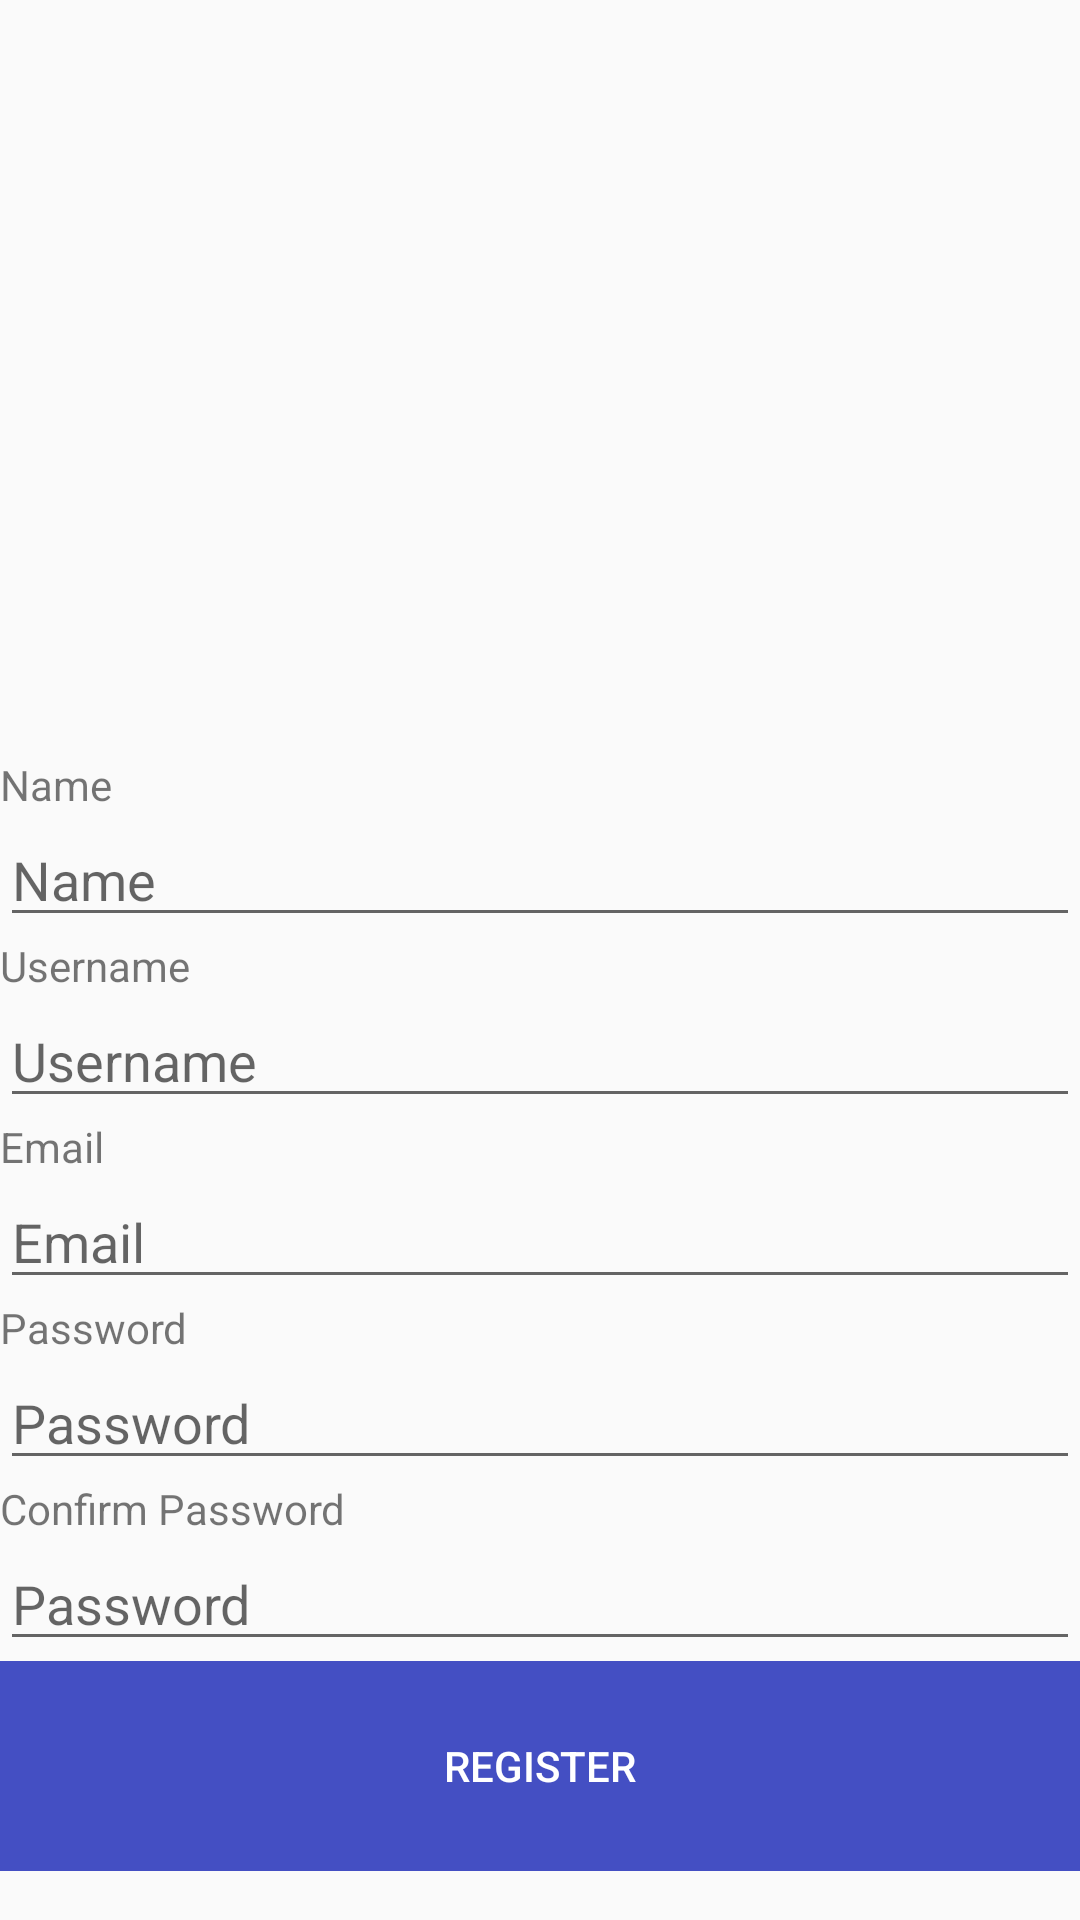

Layout XML and referenced resources for this Android screen:
<!-- AndroidManifest.xml: activity theme AppTheme.NoActionBar -->
<!-- res/layout/activity_register.xml -->
<?xml version="1.0" encoding="utf-8"?>
<android.support.constraint.ConstraintLayout xmlns:android="http://schemas.android.com/apk/res/android"
    xmlns:app="http://schemas.android.com/apk/res-auto"
    xmlns:tools="http://schemas.android.com/tools"
    android:layout_width="match_parent"
    android:layout_height="match_parent"
    tools:context="com.ubb.example.reporter.activity.RegisterActivity">

    <LinearLayout
        android:layout_width="0dp"
        android:layout_height="388dp"
        android:orientation="vertical"
        app:layout_constraintBottom_toBottomOf="parent"
        app:layout_constraintEnd_toEndOf="parent"
        app:layout_constraintHorizontal_bias="0.0"
        app:layout_constraintStart_toStartOf="parent">

        <TextView
            android:id="@+id/nameLabel"
            android:layout_width="match_parent"
            android:layout_height="wrap_content"
            android:labelFor="@id/passwordEditTextLogin"
            android:text="@string/name_label" />

        <EditText
            android:id="@+id/nameLableEditText"
            style="@style/Widget.AppCompat.AutoCompleteTextView"
            android:layout_width="match_parent"
            android:layout_height="wrap_content"
            android:ems="10"
            android:hint="@string/name_label"
            android:inputType="text|textAutoComplete"
            tools:layout_editor_absoluteX="0dp"
            tools:layout_editor_absoluteY="0dp" />

        <TextView
            android:id="@+id/usernameLabel"
            android:layout_width="match_parent"
            android:layout_height="wrap_content"
            android:labelFor="@id/passwordEditTextLogin"
            android:text="@string/username_label" />

        <EditText
            android:id="@+id/usernameEditTextRegister"
            style="@style/Widget.AppCompat.AutoCompleteTextView"
            android:layout_width="match_parent"
            android:layout_height="wrap_content"
            android:ems="10"
            android:hint="@string/username_label"
            android:inputType="text|textAutoComplete"
            tools:layout_editor_absoluteX="0dp"
            tools:layout_editor_absoluteY="0dp" />

        <TextView
            android:id="@+id/emailLabel"
            android:layout_width="match_parent"
            android:layout_height="wrap_content"
            android:labelFor="@+id/emailEditText"
            android:text="@string/email_label" />

        <EditText
            android:id="@+id/emailEditText"
            style="@style/Widget.AppCompat.AutoCompleteTextView"
            android:layout_width="match_parent"
            android:layout_height="wrap_content"
            android:ems="10"
            android:hint="@string/email_label"
            android:inputType="textMultiLine|textEmailAddress"
            tools:layout_editor_absoluteX="0dp"
            tools:layout_editor_absoluteY="0dp" />

        <TextView
            android:id="@+id/passwordLabel"
            android:layout_width="match_parent"
            android:layout_height="wrap_content"
            android:labelFor="@id/passwordEditTextLogin"
            android:text="@string/password_label" />

        <EditText
            android:id="@+id/passwordEditTextRegister"
            style="@style/Widget.AppCompat.AutoCompleteTextView"
            android:layout_width="match_parent"
            android:layout_height="wrap_content"
            android:ems="10"
            android:hint="@string/password_label"
            android:inputType="textPassword|textVisiblePassword"
            tools:layout_editor_absoluteX="0dp"
            tools:layout_editor_absoluteY="0dp" />

        <TextView
            android:id="@+id/confirmPasswordLabel"
            android:layout_width="match_parent"
            android:layout_height="wrap_content"
            android:labelFor="@id/passwordEditTextLogin"
            android:text="@string/confirm_password_label" />

        <EditText
            android:id="@+id/confirmPasswordEditText"
            style="@style/Widget.AppCompat.AutoCompleteTextView"
            android:layout_width="match_parent"
            android:layout_height="wrap_content"
            android:ems="10"
            android:hint="@string/password_label"
            android:inputType="textPassword|textVisiblePassword"
            tools:layout_editor_absoluteX="0dp"
            tools:layout_editor_absoluteY="0dp" />

        <Button
            android:id="@+id/loginButton"
            style="@style/Widget.AppCompat.Button.Borderless"
            android:layout_width="match_parent"
            android:layout_height="70dp"
            android:background="@color/colorPrimary"
            android:onClick="onRegisterButtonClick"
            android:text="@string/register_button_text"
            android:textColor="@android:color/background_light" />

    </LinearLayout>
</android.support.constraint.ConstraintLayout>
<!-- resources referenced by this layout -->
<resources>
  <color name="colorPrimary">#444fc3</color>
  <string name="confirm_password_label">Confirm Password</string>
  <string name="email_label">Email</string>
  <string name="name_label">Name</string>
  <string name="password_label">Password</string>
  <string name="register_button_text">Register</string>
  <string name="username_label">Username</string>
  <style name="AppTheme.NoActionBar">
          <item name="android:windowActivityTransitions">true</item>
          <item name="android:background">?attr/selectableItemBackground</item>
          <item name="windowActionBar">false</item>
          <item name="windowNoTitle">true</item>
      </style>
</resources>
